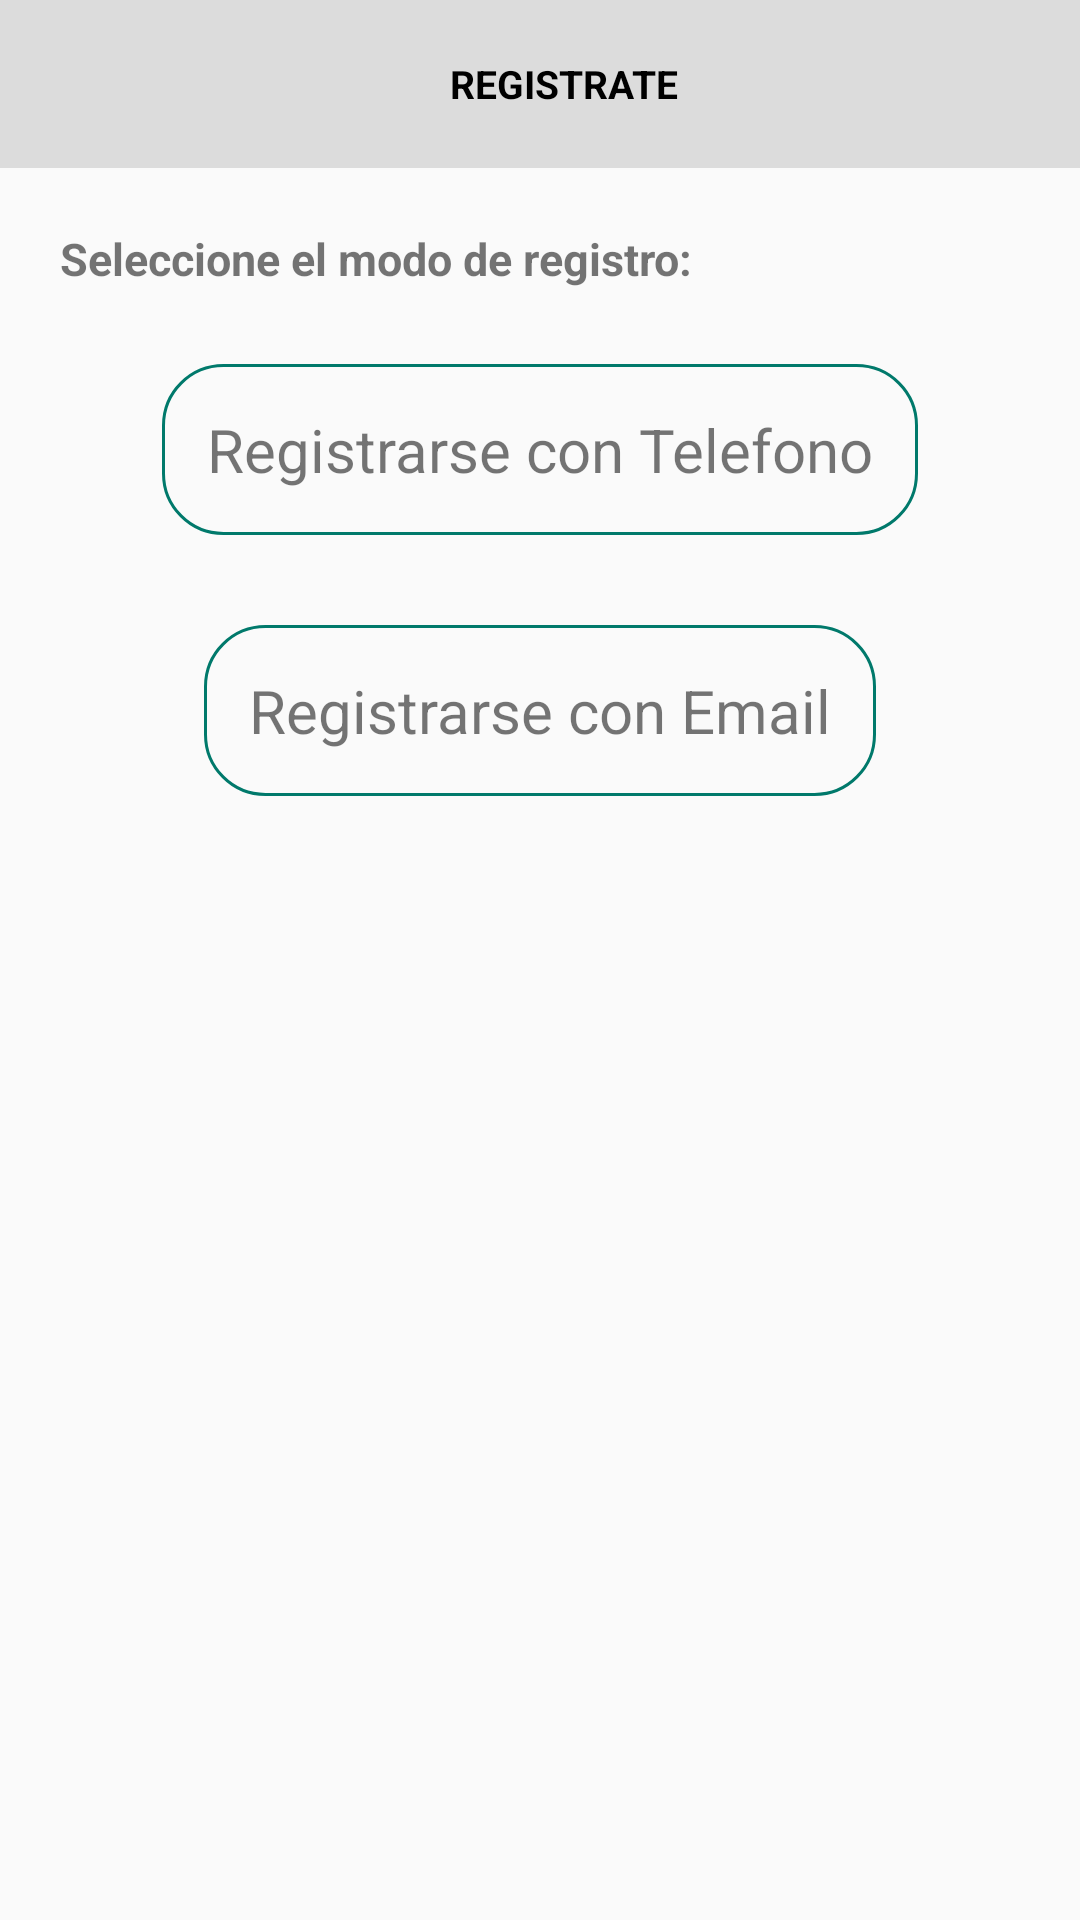

Android layout source for this screen:
<!-- AndroidManifest.xml: application theme AppTheme -->
<!-- res/layout/fragment_choose_register.xml -->
<?xml version="1.0" encoding="utf-8"?>
<FrameLayout xmlns:android="http://schemas.android.com/apk/res/android"
    xmlns:tools="http://schemas.android.com/tools"
    android:layout_width="match_parent"
    android:layout_height="match_parent"
    tools:context=".view.ui.fragments.ChooseRegisterFragment">
    <RelativeLayout
        android:layout_width="match_parent"
        android:layout_height="match_parent">

        <com.google.android.material.appbar.AppBarLayout
            android:layout_width="match_parent"
            android:layout_height="wrap_content"
            android:id="@+id/toolbarChooseRegister"
            android:background="@color/toolbarColor"
            >
            <Toolbar
                android:layout_width="match_parent"
                android:layout_height="wrap_content"
                >
                <LinearLayout
                    android:layout_width="match_parent"
                    android:layout_height="wrap_content"
                    android:orientation="horizontal"
                    android:gravity="center">
                    <TextView
                        android:text="REGISTRATE"
                        android:layout_width="wrap_content"
                        android:layout_height="wrap_content"
                        android:textColor="#000000"
                        android:textStyle="bold"
                        android:textSize="13sp"/>
                </LinearLayout>

            </Toolbar>
        </com.google.android.material.appbar.AppBarLayout>


        <LinearLayout
            android:layout_below="@+id/toolbarChooseRegister"
            android:layout_width="match_parent"
            android:layout_height="wrap_content"
            android:orientation="vertical"
            android:padding="20dp"
            >
            <TextView
                android:layout_width="wrap_content"
                android:layout_height="wrap_content"
                android:textSize="15sp"
                android:textStyle="bold"
                android:layout_marginBottom="10dp"
                android:text="Seleccione el modo de registro:"/>

            <TextView
                android:id="@+id/tvChooseFragmentNumber"
                android:padding="15dp"
                android:layout_margin="15dp"
                android:layout_gravity="center"
                android:layout_width="wrap_content"
                android:layout_height="wrap_content"
                android:textSize="20sp"
                android:background="@drawable/shape_choose_register"
                android:text="Registrarse con Telefono"/>
            <TextView
                android:id="@+id/tvChooseFragmentEmail"
                android:padding="15dp"
                android:background="@drawable/shape_choose_register"
                android:layout_margin="15dp"
                android:layout_gravity="center"
                android:layout_width="wrap_content"
                android:layout_height="wrap_content"
                android:textSize="20sp"
                android:text="Registrarse con Email"/>



        </LinearLayout>








    </RelativeLayout>


</FrameLayout>
<!-- resources referenced by this layout -->
<resources>
  <color name="toolbarColor">#DCDCDC</color>
  <!-- drawable shape_choose_register (drawable) -->
  <?xml version="1.0" encoding="utf-8"?>
  <shape xmlns:android="http://schemas.android.com/apk/res/android">
      <corners
          android:radius="20dp">
      </corners>
  
      <stroke
          android:color="#00796B"
          android:width="1dp">
      </stroke>
  
  </shape>
  <style name="AppTheme" parent="Theme.AppCompat.Light.NoActionBar">
          
          <item name="colorPrimary">@color/colorPrimary</item>
          <item name="colorPrimaryDark">@color/colorPrimaryDark</item>
          <item name="colorAccent">@color/colorAccent</item>
  
          <item name="android:windowFullscreen">false</item>
          <item name="android:windowNoTitle">true</item>
      </style>
  <color name="colorPrimary">#333333</color>
  <color name="colorPrimaryDark">#131313</color>
  <color name="colorAccent">#202020</color>
</resources>
